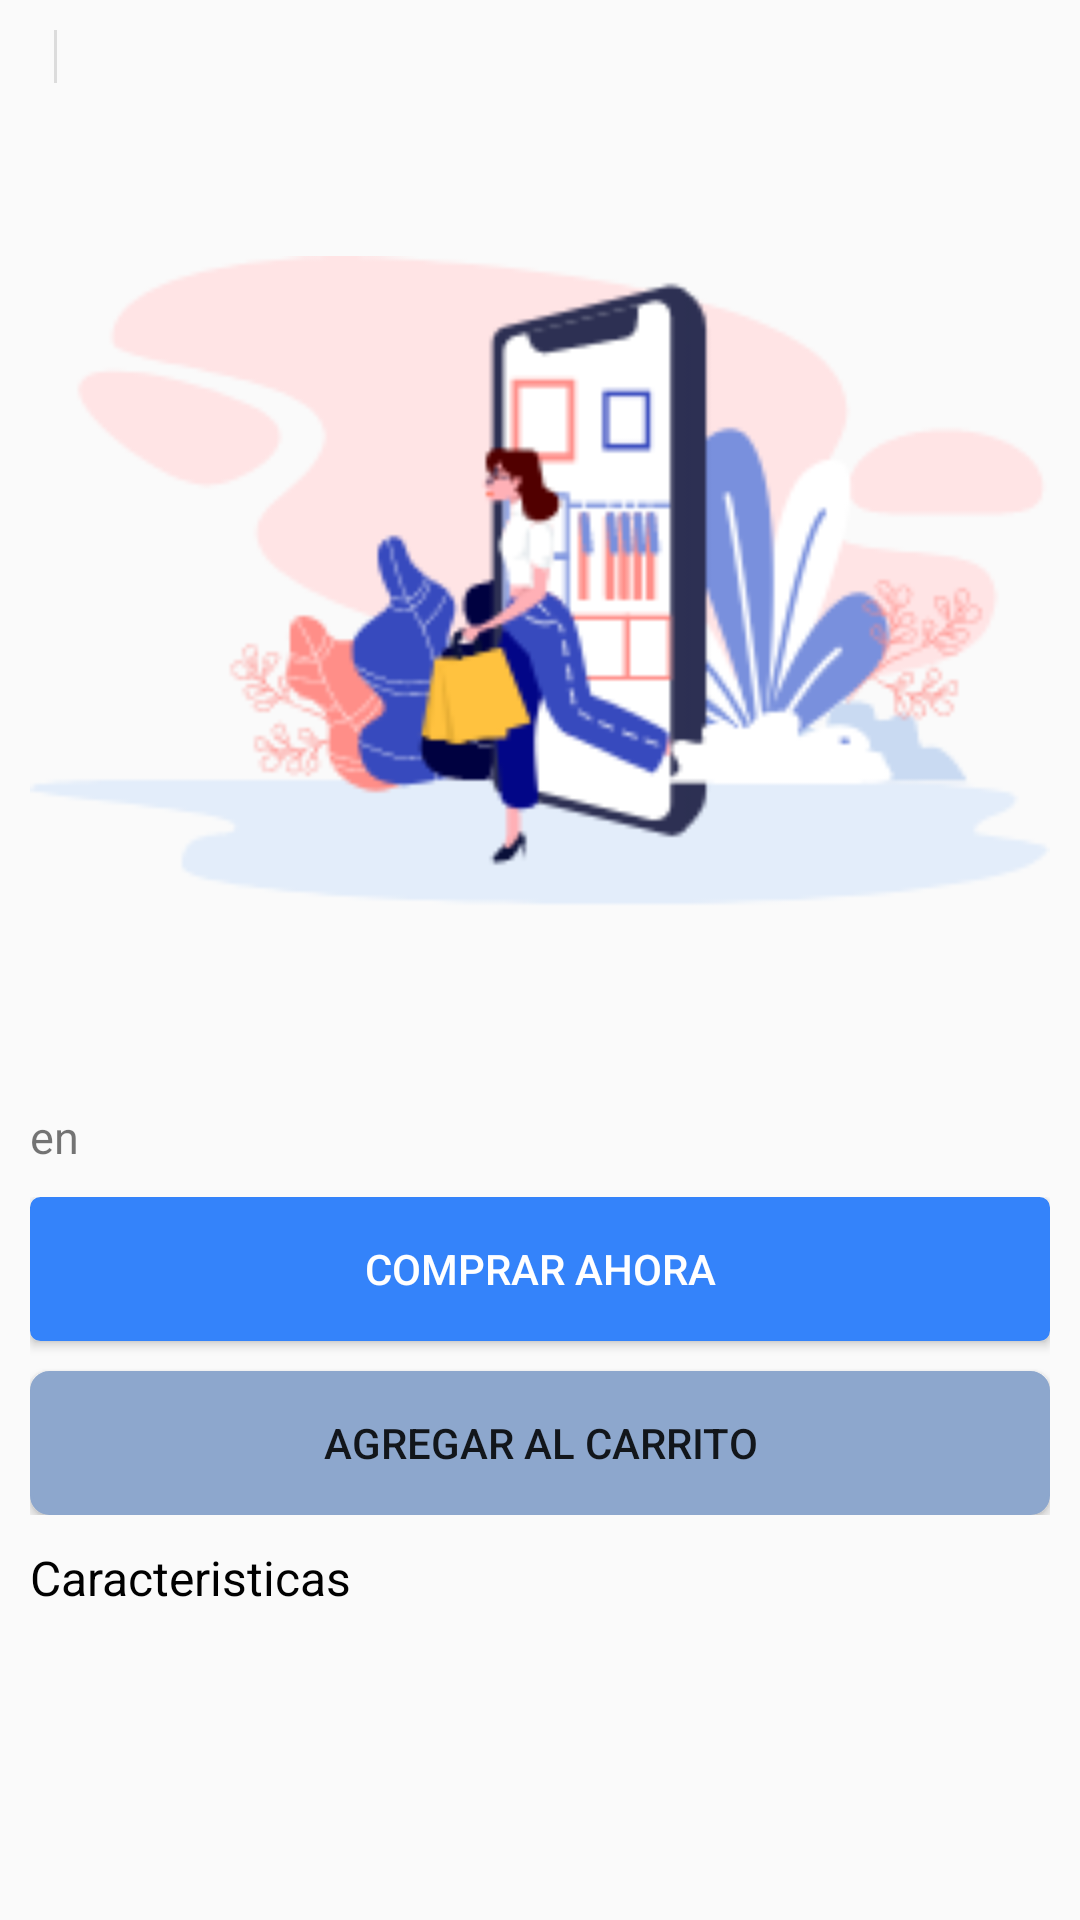

Layout XML and referenced resources for this Android screen:
<!-- AndroidManifest.xml: application theme AppTheme -->
<!-- res/layout/fragment_second.xml -->
<?xml version="1.0" encoding="utf-8"?>
<androidx.constraintlayout.widget.ConstraintLayout xmlns:android="http://schemas.android.com/apk/res/android"
    xmlns:app="http://schemas.android.com/apk/res-auto"
    xmlns:tools="http://schemas.android.com/tools"
    android:layout_width="match_parent"
    android:layout_height="match_parent"
    android:padding="10dp"
    tools:context=".detail.SecondFragment">

    <ScrollView
        android:layout_width="match_parent"
        android:layout_height="match_parent"
        app:layout_constraintBottom_toBottomOf="parent"
        app:layout_constraintEnd_toEndOf="parent"
        app:layout_constraintStart_toStartOf="parent"
        app:layout_constraintTop_toTopOf="parent">

        <LinearLayout
            android:layout_width="match_parent"
            android:layout_height="wrap_content"
            android:layout_marginBottom="70dp"
            android:orientation="vertical">

            <LinearLayout
                android:id="@+id/linearLayout"
                android:layout_width="match_parent"
                android:layout_height="wrap_content"
                android:orientation="horizontal">

                <TextView
                    android:id="@+id/condition"
                    android:layout_width="wrap_content"
                    android:layout_height="wrap_content"
                    android:layout_marginEnd="8dp"
                    android:layout_weight="0"
                    android:textSize="13sp" />

                <View
                    android:id="@+id/divider"
                    android:layout_width="1dp"
                    android:layout_height="match_parent"
                    android:layout_weight="0"
                    android:background="?android:attr/listDivider" />

                <TextView
                    android:id="@+id/txtSold"
                    android:layout_width="wrap_content"
                    android:layout_height="wrap_content"
                    android:layout_marginStart="8dp"
                    android:layout_weight="0"
                    android:textSize="13sp" />

            </LinearLayout>

            <TextView
                android:id="@+id/productName"
                android:layout_width="match_parent"
                android:layout_height="wrap_content"
                android:layout_marginTop="16dp"
                android:layout_weight="0"
                android:gravity="center"
                android:textColor="@color/actionbar_text"
                android:textSize="16sp"
                tools:ignore="InefficientWeight" />

            <ImageView
                android:id="@+id/imgProductDetail"
                android:layout_width="match_parent"
                android:layout_height="wrap_content"
                android:layout_gravity="center"
                android:layout_marginTop="20dp"
                android:contentDescription="@string/app_name"
                android:src="@drawable/splash_image" />

            <TextView
                android:id="@+id/textPreci"
                android:layout_width="match_parent"
                android:layout_height="wrap_content"
                android:layout_marginTop="20dp"
                android:textColor="@color/actionbar_text"
                android:textSize="27sp" />


            <LinearLayout
                android:id="@+id/installmentsLiner"
                android:layout_width="match_parent"
                android:layout_height="wrap_content"
                android:layout_marginTop="10dp"
                android:orientation="horizontal">

                <TextView
                    android:layout_width="wrap_content"
                    android:layout_height="wrap_content"
                    android:layout_marginEnd="8dp"
                    android:layout_weight="0"
                    android:text="@string/en"
                    android:textSize="15sp" />

                <TextView
                    android:id="@+id/txtInstallments"
                    android:layout_width="wrap_content"
                    android:layout_height="wrap_content"
                    android:layout_weight="0"
                    android:textColor="@color/colorEnvioGratis"
                    android:textSize="13sp" />

            </LinearLayout>

            <LinearLayout
                android:layout_width="match_parent"
                android:layout_height="wrap_content"
                android:layout_marginTop="10dp"
                android:orientation="vertical">

                <Button
                    android:id="@+id/buy"
                    android:textColor="@android:color/white"
                    android:background="@drawable/background_button"
                    android:layout_width="match_parent"
                    android:layout_height="wrap_content"
                    android:text="@string/comprar_ahora" />

                <Button
                    android:layout_marginTop="10dp"
                    android:id="@+id/Add"
                    android:background="@drawable/button_press"
                    android:layout_width="match_parent"
                    android:layout_height="wrap_content"
                    android:text="@string/agregar_al_carrito" />

            </LinearLayout>

            <LinearLayout
                android:layout_width="match_parent"
                android:layout_height="wrap_content"
                android:layout_marginTop="10dp"
                android:orientation="vertical">

                <TextView
                    android:id="@+id/infoSeller"
                    android:layout_width="match_parent"
                    android:layout_height="wrap_content"
                    android:layout_weight="0"
                    android:text="@string/caracteristicas"
                    android:textColor="@color/actionbar_text"
                    android:textSize="16sp"
                    tools:ignore="InefficientWeight" />

                <LinearLayout
                    android:id="@+id/addfeatures"
                    android:layout_width="match_parent"
                    android:layout_height="wrap_content"
                    android:layout_marginTop="7dp"
                    android:orientation="vertical">

                </LinearLayout>

            </LinearLayout>

        </LinearLayout>

    </ScrollView>


</androidx.constraintlayout.widget.ConstraintLayout>
<!-- resources referenced by this layout -->
<resources>
  <color name="actionbar_text">#000000</color>
  <color name="colorEnvioGratis">#8EEF39</color>
  <!-- drawable background_button (drawable) -->
  <?xml version="1.0" encoding="utf-8" ?>
  <selector xmlns:android="http://schemas.android.com/apk/res/android">
      
      <item android:state_focused="false" android:state_selected="false" android:state_pressed="false" android:drawable="@drawable/button" />
      <item android:state_focused="false" android:state_selected="true" android:state_pressed="false" android:drawable="@drawable/button" />
      
      <item android:state_focused="true" android:state_selected="false" android:state_pressed="false" android:drawable="@drawable/button" />
      <item android:state_focused="true" android:state_selected="true" android:state_pressed="false" android:drawable="@drawable/button" />
      
      <item android:state_pressed="true" android:drawable="@drawable/button_press" />
  </selector>
  <!-- drawable button_press (drawable) -->
  <?xml version="1.0" encoding="utf-8"?>
  <shape xmlns:android="http://schemas.android.com/apk/res/android" android:shape="rectangle">
  
      <stroke android:width="1dp"
          android:color="#8DA7CD" />
  
      <solid
          android:color="#8DA7CD" >
      </solid>
  
      <padding
          android:left="9dp"
          android:top="9dp"
          android:right="9dp"
          android:bottom="9dp" >
      </padding>
  
      <corners android:radius="6dp" />
  
  </shape>
  <!-- drawable splash_image: png bitmap (drawable-ldpi, 22781 bytes) -->
  <string name="agregar_al_carrito">Agregar al carrito</string>
  <string name="app_name">MercadoLibreDev</string>
  <string name="caracteristicas">Caracteristicas</string>
  <string name="comprar_ahora">Comprar ahora</string>
  <string name="en">en</string>
  <style name="AppTheme" parent="Theme.AppCompat.Light.DarkActionBar">
          
          <item name="colorPrimary">@color/colorPrimary</item>
          <item name="colorPrimaryDark">@color/colorPrimaryDark</item>
          <item name="colorAccent">@color/colorAccent</item>
  
          
          <item name="android:statusBarColor" tools:ignore="NewApi">@color/colorPrimaryDark</item>
          <item name="android:windowLightStatusBar" tools:ignore="NewApi">true</item>
      </style>
  <!-- drawable button (drawable) -->
  <?xml version="1.0" encoding="utf-8"?>
  <shape xmlns:android="http://schemas.android.com/apk/res/android" android:shape="rectangle">
  
      <stroke android:width="1dp"
          android:color="#3483fa" />
  
      <solid
          android:color="#3483fa" >
      </solid>
  
      <padding
          android:left="4dp"
          android:top="4dp"
          android:right="4dp"
          android:bottom="4dp" >
      </padding>
  
      <corners android:radius="3dp" />
  
  </shape>
  <color name="colorPrimary">#fff159</color>
  <color name="colorPrimaryDark">#fff159</color>
  <color name="colorAccent">#FA4248</color>
</resources>
